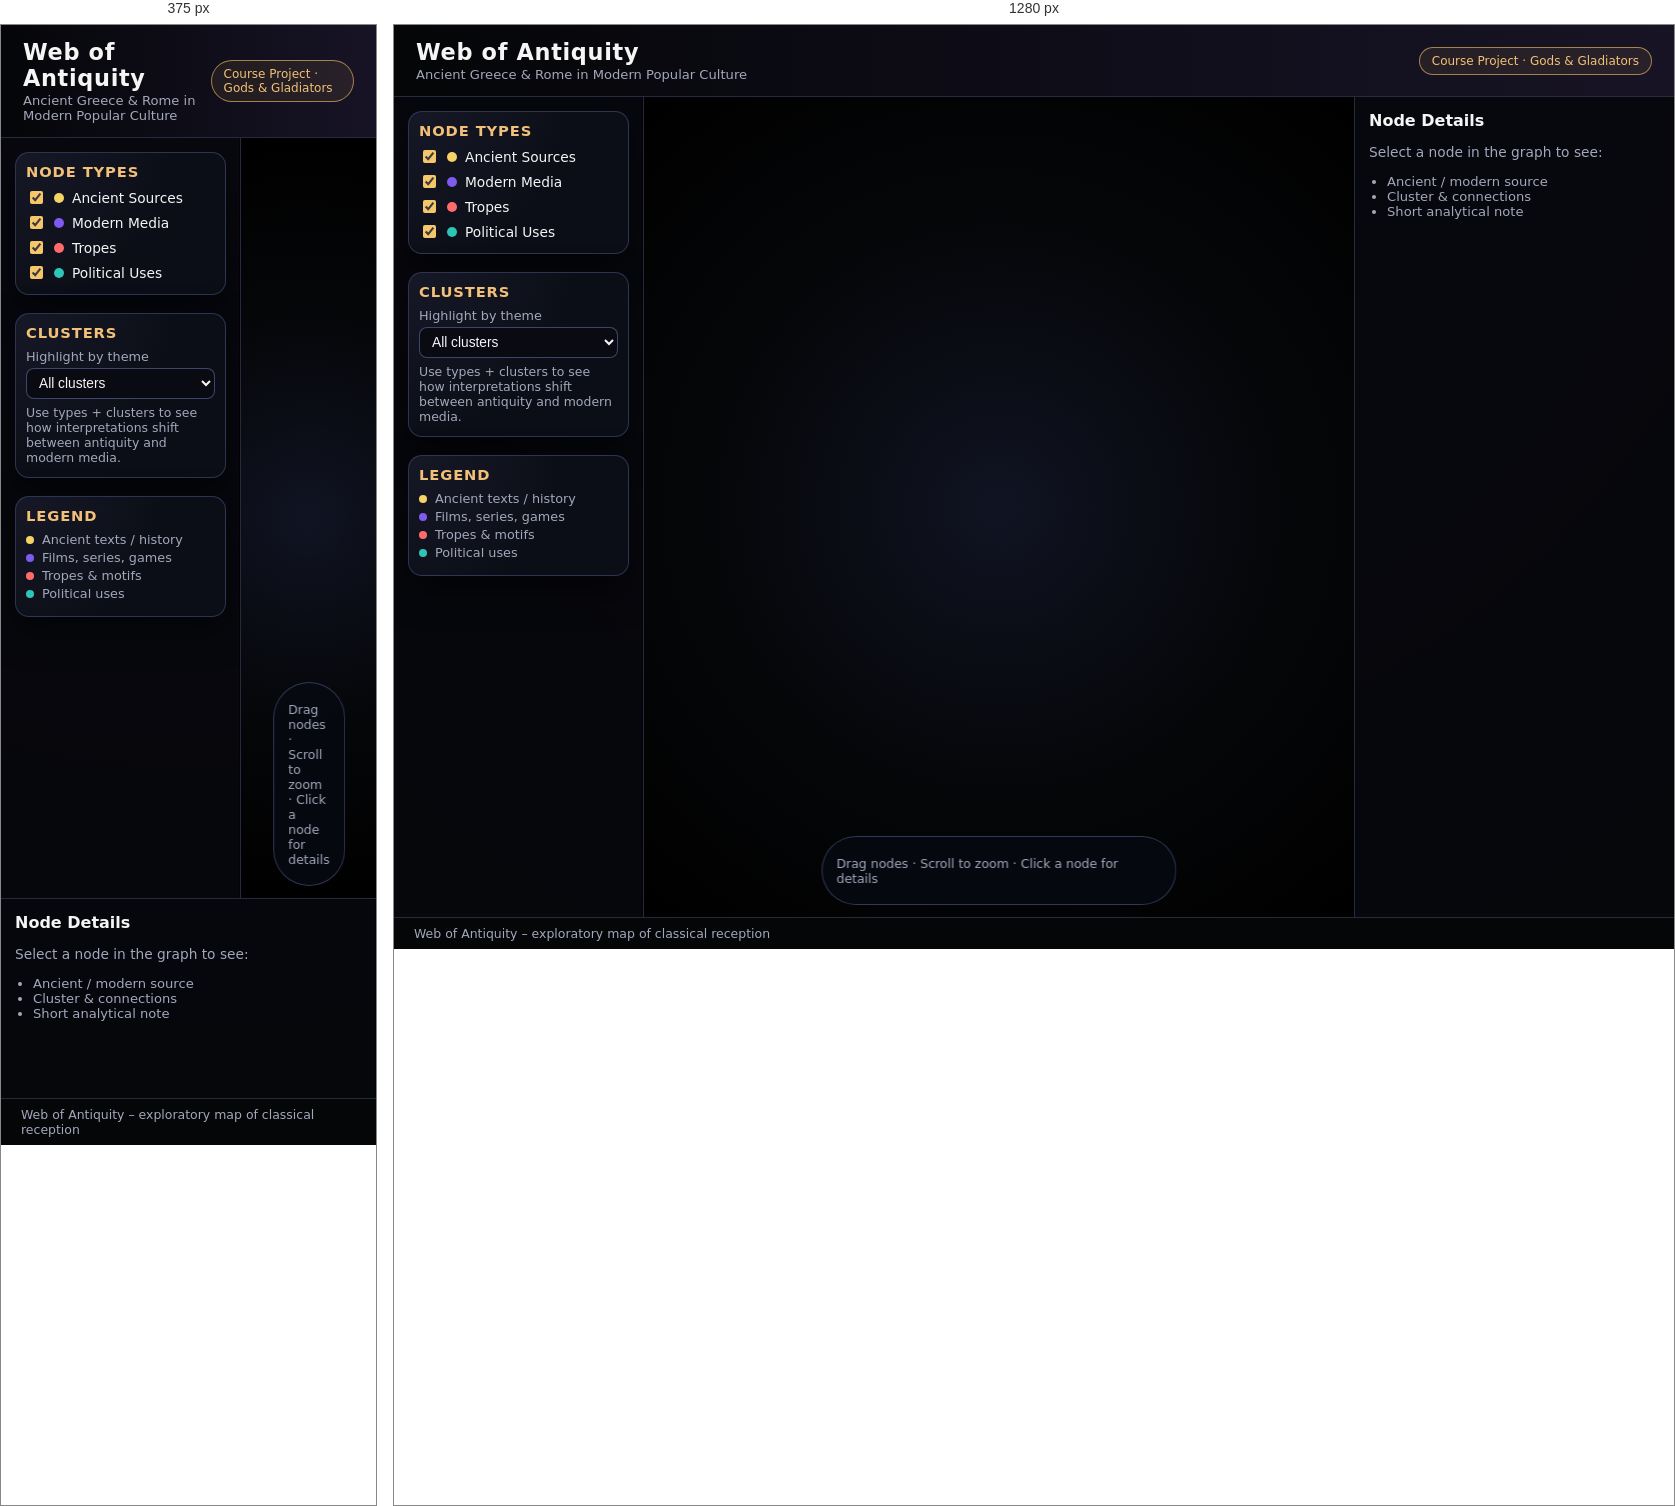
Rendered at 375 px and 1280 px, left to right.

<!-- file: index.html -->
<!DOCTYPE html>
<html lang="en">
<head>
  <meta charset="UTF-8" />
  <title>Web of Antiquity – Classical Reception Graph</title>
  <meta name="viewport" content="width=device-width, initial-scale=1.0" />
  <link rel="stylesheet" href="css/styles.css" />
</head>
<body>
  <header id="app-header">
    <div class="header-title">
      <h1>Web of Antiquity</h1>
      <p>Ancient Greece &amp; Rome in Modern Popular Culture</p>
    </div>
    <div class="header-badge">
      <span>Course Project · Gods &amp; Gladiators</span>
    </div>
  </header>

  <main id="app-layout">
    <!-- LEFT: Filters -->
    <aside id="left-panel">
      <section class="panel-section">
        <h2>Node Types</h2>
        <div class="checkbox-group">
          <label>
            <input type="checkbox" class="filter-type" value="Ancient Source" checked />
            <span class="checkbox-label-dot type-ancient"></span>
            Ancient Sources
          </label>
          <label>
            <input type="checkbox" class="filter-type" value="Modern Media" checked />
            <span class="checkbox-label-dot type-modern"></span>
            Modern Media
          </label>
          <label>
            <input type="checkbox" class="filter-type" value="Trope" checked />
            <span class="checkbox-label-dot type-trope"></span>
            Tropes
          </label>
          <label>
            <input type="checkbox" class="filter-type" value="Political Use" checked />
            <span class="checkbox-label-dot type-political"></span>
            Political Uses
          </label>
        </div>
      </section>

      <section class="panel-section">
        <h2>Clusters</h2>
        <label class="select-label" for="cluster-select">Highlight by theme</label>
        <select id="cluster-select">
          <option value="all">All clusters</option>
          <option value="Gladiators & Spartacus">Gladiators &amp; Spartacus</option>
          <option value="Persia vs Greece / 300">Persia vs Greece / 300</option>
          <option value="Greek Tragedy & Feminism">Greek Tragedy &amp; Feminism</option>
          <option value="Rome, Christianity & Jews">Rome, Christianity &amp; Jews</option>
          <option value="Rome as Empire / Fascism">Rome as Empire / Fascism</option>
          <option value="Decadence & Sexuality">Decadence &amp; Sexuality</option>
        </select>
        <p class="panel-hint">
          Use types + clusters to see how interpretations shift between antiquity and modern media.
        </p>
      </section>

      <section class="panel-section">
        <h2>Legend</h2>
        <ul class="legend-list">
          <li><span class="legend-dot type-ancient"></span>Ancient texts / history</li>
          <li><span class="legend-dot type-modern"></span>Films, series, games</li>
          <li><span class="legend-dot type-trope"></span>Tropes &amp; motifs</li>
          <li><span class="legend-dot type-political"></span>Political uses</li>
        </ul>
      </section>
    </aside>

    <!-- CENTER: Graph -->
    <section id="center-panel">
      <div id="network"></div>
      <div id="network-overlay">
        <p>Drag nodes · Scroll to zoom · Click a node for details</p>
      </div>
    </section>

    <!-- RIGHT: Node Info -->
    <aside id="info-panel">
      <div id="info-empty">
        <h2>Node Details</h2>
        <p>Select a node in the graph to see:</p>
        <ul>
          <li>Ancient / modern source</li>
          <li>Cluster &amp; connections</li>
          <li>Short analytical note</li>
        </ul>
      </div>
      <div id="info-content" class="hidden"></div>
    </aside>
  </main>

  <footer id="app-footer">
    <span>Web of Antiquity – exploratory map of classical reception</span>
  </footer>

  <!-- Libraries & scripts -->
  <script src="lib/vis-network.min.js"></script>
  <script src="js/data.js" defer></script>
  <script src="js/graph.js" defer></script>
  <script src="js/ui.js" defer></script>
</body>
</html>


/* @media block from css/styles.css */
@media (max-width: 1000px) {
    #app-layout {
      grid-template-columns: 240px minmax(0, 1fr);
      grid-template-rows: minmax(0, calc(100vh - 140px)) 200px;
    }
  
    #info-panel {
      grid-column: 1 / -1;
      grid-row: 2;
      border-left: none;
      border-top: 1px solid var(--border-subtle);
    }
  
    #network {
      height: calc(100vh - 140px);
    }
  }